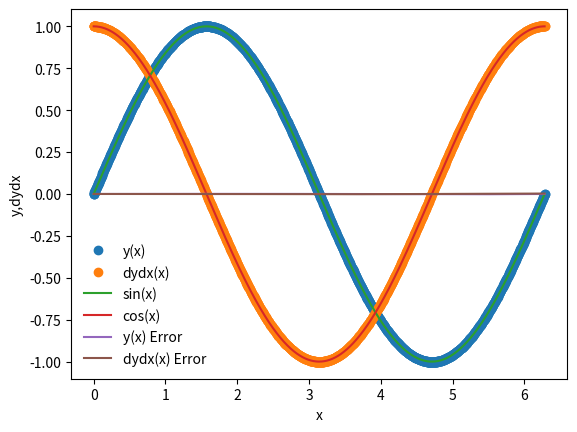

Write the Python code that produced this figure.
%matplotlib inline 
import numpy as np 
import matplotlib.pyplot as plt

def dydx(x,y):
    #set the derivatives 
    #our equation is d^2y/dx^2 = y
    #so we can wirte
    #dy/dx= z
    #dz/dx = -y
    
    #we will set y = y[0]
    #we will set z = y[1]
    
    #declare an array 
    y_derivs = np.zeros(2)
    
    y_derivs[0] = y[1]
    y_derivs[1] = -1*y[0]
    
    return y_derivs

def rk4_mv_core(dydx,xi,yi,nv,h):
    
    #declare k arrays
    k1 = np.zeros(nv)
    k2 = np.zeros(nv)
    k3 = np.zeros(nv)
    k4 = np.zeros(nv)
    
    #define xat 1/2 step
    x_ipoh = xi + 0.5*h
    
    #define x at 1 step
    x_ipo = xi+h
    
    #declare a temp y array 
    y_temp = np.zeros(nv)
    
    #get k1 values 
    y_derivs = dydx(xi,yi)
    k1 = h*y_derivs[:]
    
    #get k2 values 
    y_temp[:] = yi[:]+0.5*k1[:]
    y_derivs = dydx(x_ipoh, y_temp)
    k2[:] = h*y_derivs[:] 
    
    #get k3 values 
    y_temp[:] = yi[:]+0.5*k2[:]
    y_derivs = dydx(x_ipoh, y_temp)
    k3[:] = h*y_derivs[:] 
    
    #get k4 values
    y_temp[:] = yi[:]+0.5*k3[:]
    y_derivs = dydx(x_ipoh, y_temp)
    k4[:] = h*y_derivs[:] 
    
    #advance y by a step h 
    yipo = yi + (k1+2*k2 + 2*k3 + k4)/6
    
    return yipo

def rk4_mv_ad(dydx,x_i,y_i,nv,h,tol):
    
    #define safety scale 
    SAFETY = 0.9
    H_NEW_FAC = 2.0
    
    #set a maximum number of iteration 
    imax = 10000
    
    #set an iteration variable 
    i = 0
    
    #create an error 
    Delta = np.full(nv,2*tol)
    
    #remember the step 
    h_step = h
    
    #adjust step
    while(Delta.max()/tol > 1.0):
        
        #estimate our error by taking one step of size h
        #vs two steps of size h/2
        y_2 = rk4_mv_core(dydx,x_i, y_i,nv,h_step)
        y_1 = rk4_mv_core(dydx,x_i,y_i, nv,0.5*h_step)
        y_11 = rk4_mv_core(dydx,x_i+0.5*h_step,y_1,nv,0.5*h_step)
        
        #compute an error 
        Delta = np.fabs(y_2-y_11)
        
        #if the error is too large, take a smaller step 
        if(Delta.max()/tol>1.0):
            
            #our error is too large, decrease the step
            h_step *= SAFETY * (Delta.max()/tol)**(-0.25)
            
        #check iteration
        if(i>imax):
            print('too many iterations in rk4_mv_ad()')
            raise StopIteration('ending after i = ',i)
            
        #iterate 
        i += 1 
        
    #next time, try to take a bigger step 
    h_new = np.fmin(h_step * (Delta.max()/tol)**(-0.9), h_step*H_NEW_FAC)
    
    #return the answer, a new step, and the stp we actually took 
    return y_2, h_new, h_step

def rk4_mv(dydx,a,b,y_a,tol):
    
    #dfdx is the derivative wrt x
    #a is the lower bound 
    #b is the upper bound 
    #y_a are the boundary conditions 
    #tol is the tolerance for integrating y 
    
    #define our starting step 
    xi = a
    yi = y_a.copy()
    
    #an initial step size == make very small 
    h = 1.0e-4 * (b-a)
    
    #set a maximum number of iterations 
    imax = 10000
    
    #set a iteration variable 
    i = 0
    
    #set the number of coupled odes to the 
    #size of y_a 
    nv = len(y_a)
    
    #set the initial conditions 
    x = np.full(1,a)
    y = np.full((1,nv),y_a)
    
    #set a flag 
    flag = 1 
    
    #loop unitl we reach the right side 
    while(flag):
        
        #calculate y_i+1 
        yi_new, h_new, h_step = rk4_mv_ad(dydx,xi,yi,nv,h,tol)
        
        #update the step 
        h = h_new 
        
        #prevent an overshoot 
        if(xi+h_step>b):
            
            #take a smaller step 
            h = b-xi
            
            #recalculate y_i+1
            yi_new, h_new, h_step = rk4_mv_ad(dydx,xi, yi,nv,h,tol)
            
            #break
            flag = 0
            
        #update values 
        xi += h_step 
        yi[:] = yi_new[:]
        
        #add the step to the arrays 
        x = np.append(x,xi)
        y_new = np.zeros((len(x),nv))
        y_new[0:len(x)-1,:] = y
        y_new[-1,:] = yi[:]
        del y 
        y = y_new
        
        #prevent too many iterations
        if(i>imax):
            
            print("maximum number of iterations reached.")
            raise StopIteration("Iteration number = ",i)
            
        #iterate
        i += 1   
        
        #output some information 
        s = "i = %3d\tx = %9.8f\th = %9.8f\tb = %9.8f" % (i,xi,h_step,b)
        print(s) 
        
        #break if new xi is == b 
        if(xi==b):
            flag = 0
            
    #return the answer
    return x,y
        

a = 0.0
b = 2.0 *np.pi

y_0 = np.zeros(2)
y_0[0] = 0.0
y_0[1] = 1.0
nv = 2

tolerance = 1.0e-6

#perform the integration 
x,y = rk4_mv(dydx,a,b,y_0,tolerance)

plt.plot(x,y[:,0],'o',label='y(x)')
plt.plot(x,y[:,1],'o',label='dydx(x)')
xx = np.linspace(0,2.0*np.pi,1000)
plt.plot(xx,np.sin(xx),label='sin(x)')
plt.plot(xx,np.cos(xx),label='cos(x)')
plt.xlabel('x')
plt.ylabel('y,dydx')
plt.legend(frameon=False)


sine = np.sin(x)
cosine = np.cos(x)

y_error = (y[:,0]-sine)
dydx_error = (y[:,1]-cosine)

plt.plot(x, y_error,label='y(x) Error')
plt.plot(x,dydx_error,label='dydx(x) Error')
plt.legend(frameon=False)

